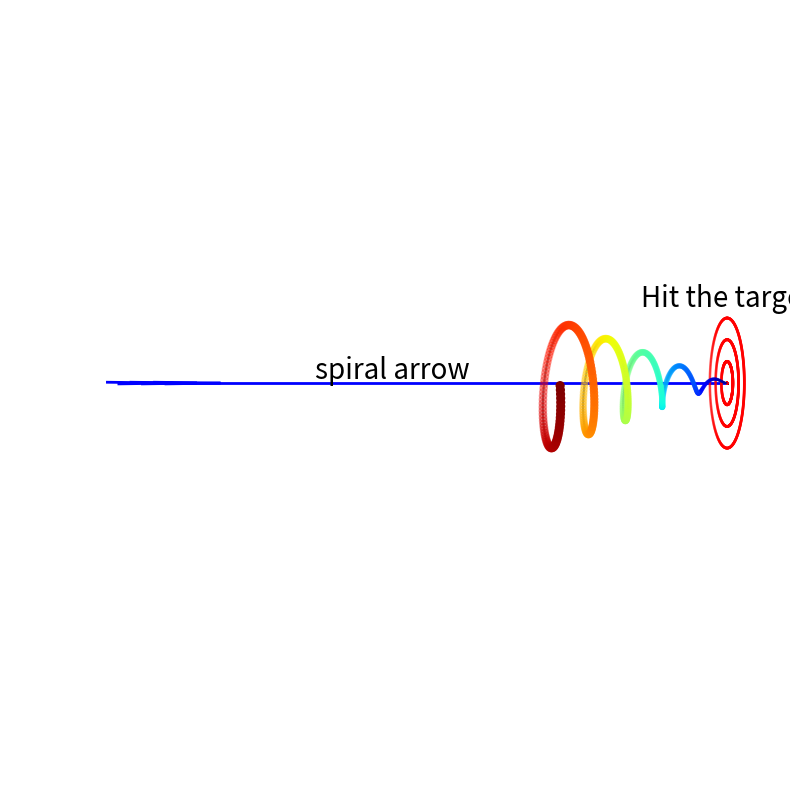

This chart was generated by the following Python code:
from mpl_toolkits import mplot3d
import numpy as np
import matplotlib.pyplot as plt

fig = plt.figure(figsize=(10, 10), dpi=100)
ax1 = plt.subplot(111, projection='3d', proj_type='ortho')

# plot the target
theta = np.linspace(0, np.pi * 2, 500)
for nr in range(4):
    x = np.sin(theta) * nr * 10
    y = np.cos(theta) * nr * 10
    ax1.scatter3D(x, 5, y, c='r', s=1)

# plot the spiral arrow
Num_period = 10
Num_points = 500
# Data for a three-dimensional line
zline = np.linspace(-np.pi * Num_period, 0, Num_points)
xline = np.sin(zline) * zline
yline = np.cos(zline) * zline

line, = ax1.plot3D(xline, zline, yline, 'gray')
arrow_z = zline * 3
arrow, = ax1.plot3D(xline * 0, arrow_z, yline * 0, linewidth=2, color='b')
scatter = ax1.scatter3D(xline, zline, yline, c=abs(zline), s=abs(zline), cmap='jet')
tail_z = np.linspace(-np.pi * Num_period*3, -np.pi * Num_period*3 - 10, 100)
tail_y = tail_z + np.pi * Num_period*3
tail_x = tail_z * 0
taila, = ax1.plot3D(tail_x, tail_z, tail_y, linewidth=2, color='b')
tailb, = ax1.plot3D(tail_x, tail_z + 4, tail_y, linewidth=2, color='b')
tailc, = ax1.plot3D(tail_x, tail_z + 8, tail_y, linewidth=2, color='b')
taild, = ax1.plot3D(tail_x, tail_z, -tail_y, linewidth=2, color='b')
taile, = ax1.plot3D(tail_x, tail_z + 4, -tail_y, linewidth=2, color='b')
tailf, = ax1.plot3D(tail_x, tail_z + 8, -tail_y, linewidth=2, color='b')

# Animation parameters
num_frames = 20
rotation_speed = 0.25
move_speed = 0.25
target_z = 5  # Target z position to move towards


word_z = -70
word = ax1.text(0,word_z,2,'spiral arrow',fontsize=20)
phi = 0
theta = -15
ax1.view_init(phi, theta)

ax1.set_box_aspect([1, 5, 1])

plt.axis('off')

for frame in range(num_frames):
    # Update the line position
    word_z += move_speed
    tail_z += move_speed
    arrow_z += move_speed
    zline += move_speed  # Move towards the target
    # Rotate around the z-axis
    angle = -rotation_speed * frame
    xline_rotated = xline * np.cos(angle) - yline * np.sin(angle)
    yline_rotated = xline * np.sin(angle) + yline * np.cos(angle)
    tail_x_rotated = tail_x + tail_y * np.sin(-angle)
    tail_y_rotated = tail_y * np.cos(-angle)


    #scatter = ax1.scatter3D(xline_rotated, zline, yline_rotated, c=abs(zline), s=abs(zline), cmap='jet')

    # Update the plot
    line.set_data(xline_rotated, zline)
    line.set_3d_properties(yline_rotated)

    taila.set_data(tail_x_rotated, tail_z)
    taila.set_3d_properties(tail_y_rotated)
    tailb.set_data(tail_x_rotated, tail_z+4)
    tailb.set_3d_properties(tail_y_rotated)
    tailc.set_data(tail_x_rotated, tail_z+8)
    tailc.set_3d_properties(tail_y_rotated)

    taild.set_data(-tail_x_rotated, tail_z)
    taild.set_3d_properties(-tail_y_rotated)
    taile.set_data(-tail_x_rotated, tail_z+4)
    taile.set_3d_properties(-tail_y_rotated)
    tailf.set_data(-tail_x_rotated, tail_z+8)
    tailf.set_3d_properties(-tail_y_rotated)
    

    scatter._offsets3d = (xline_rotated, zline, yline_rotated)
    
    arrow.set_data(xline_rotated * 0, arrow_z)  # xline_rotated * 0 to keep it vertical
    arrow.set_3d_properties(yline_rotated * 0)  # Keep the y position zero

    word.set_position((0, word_z, 2))  # 更新word的位置

    if frame == num_frames - 1:
        ax1.text(0, 5, 35, 'Hit the target', fontsize=20, horizontalalignment = 'center')

    # Redraw the figure
    plt.pause(0.05)

# phi = 0
# theta = -15
# ax1.view_init(phi, theta)

#ax1.text(0, 0, 35, 'Hit the target', fontsize=20)
# ensure the aspect is correct
# ax1.set_box_aspect([1, 5, 1])

# plt.axis('off')
plt.show()